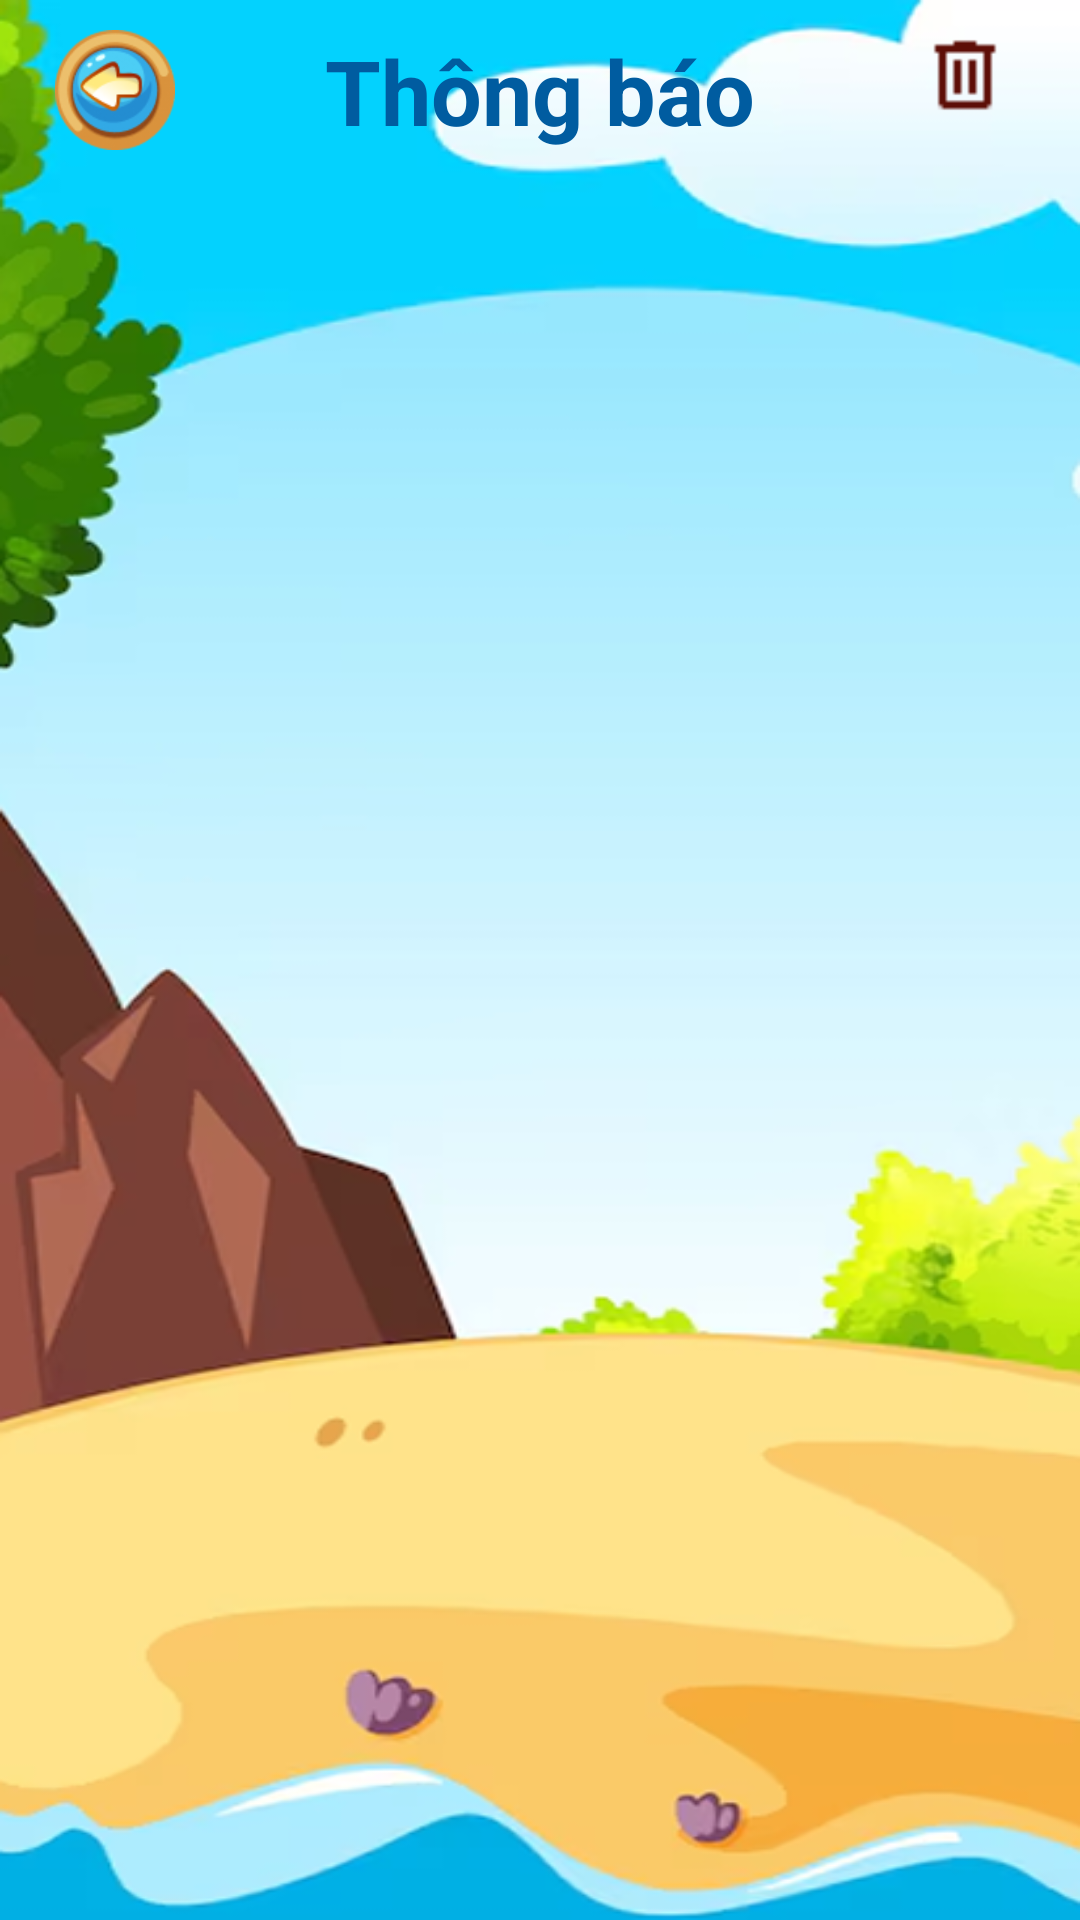

The Android layout XML behind this screen, and the referenced resources:
<!-- AndroidManifest.xml: application theme Theme.MathEDu -->
<!-- res/layout/activity_notification.xml -->
<?xml version="1.0" encoding="utf-8"?>
<ScrollView xmlns:android="http://schemas.android.com/apk/res/android"
    xmlns:app="http://schemas.android.com/apk/res-auto"
    xmlns:tools="http://schemas.android.com/tools"
    android:id="@+id/main"
    android:layout_width="match_parent"
    android:layout_height="match_parent"
    android:background="@drawable/background"
    tools:context=".PH.Notification">

    <LinearLayout
        android:layout_width="match_parent"
        android:layout_height="match_parent"
        android:orientation="vertical">

    <LinearLayout
        android:layout_width="match_parent"
        android:layout_height="wrap_content"
        android:padding="10dp"
        android:orientation="horizontal">

        <ImageButton
            android:id="@+id/imgbtnql"
            android:layout_width="40dp"
            android:layout_height="40dp"
            android:background="@null"
            android:scaleType="fitCenter"
            android:layout_weight="1"
            app:srcCompat="@drawable/img_9" />

        <TextView
            android:layout_width="wrap_content"
            android:layout_height="wrap_content"
            android:text="Thông báo"
            android:textSize="30sp"
            android:textStyle="bold"
            android:gravity="center"
            android:layout_weight="5"
            android:textColor="@color/mauchu"/>

        <ImageButton
            android:id="@+id/imgbtntb"
            android:layout_width="40dp"
            android:layout_height="30dp"
            android:scaleType="fitCenter"
            android:layout_weight="1"
            android:background="@null"
            app:srcCompat="@drawable/delete" />

    </LinearLayout>
        
    </LinearLayout>


</ScrollView>
<!-- resources referenced by this layout -->
<resources>
  <color name="mauchu">#005CA0</color>
  <!-- drawable background: png bitmap (drawable, 147342 bytes) -->
  <!-- drawable delete: png bitmap (drawable, 229 bytes) -->
  <!-- drawable img_9: png bitmap (drawable, 7978 bytes) -->
  <style name="Theme.MathEDu" parent="Base.Theme.MathEDu" />
  <style name="Base.Theme.MathEDu" parent="Theme.Material3.DayNight.NoActionBar">
          
          
          <item name="colorPrimary">@color/xanhcd</item>
      </style>
  <color name="xanhcd">#2FA4D7</color>
</resources>
